The GitHub repository militarychelick/mango_neiroset contains a labelled image folder "data_split" with 8 categories: anthracnose, bacterial canker, cutting weevil, die back, gall midge, healthy, powdery mildew, sooty mould. Examples follow, each with its label.

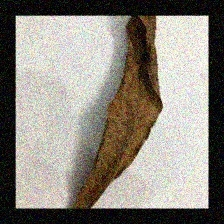
Label: die back

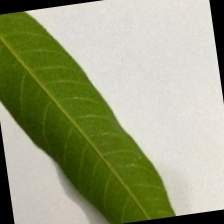
Label: healthy

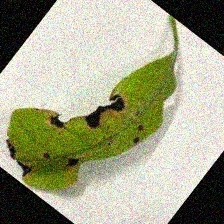
Label: anthracnose

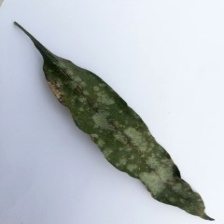
Label: powdery mildew

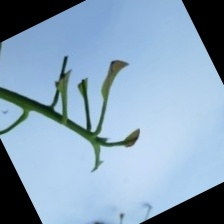
Label: cutting weevil

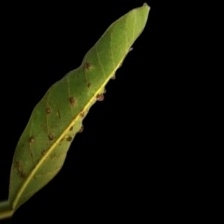
Label: gall midge
